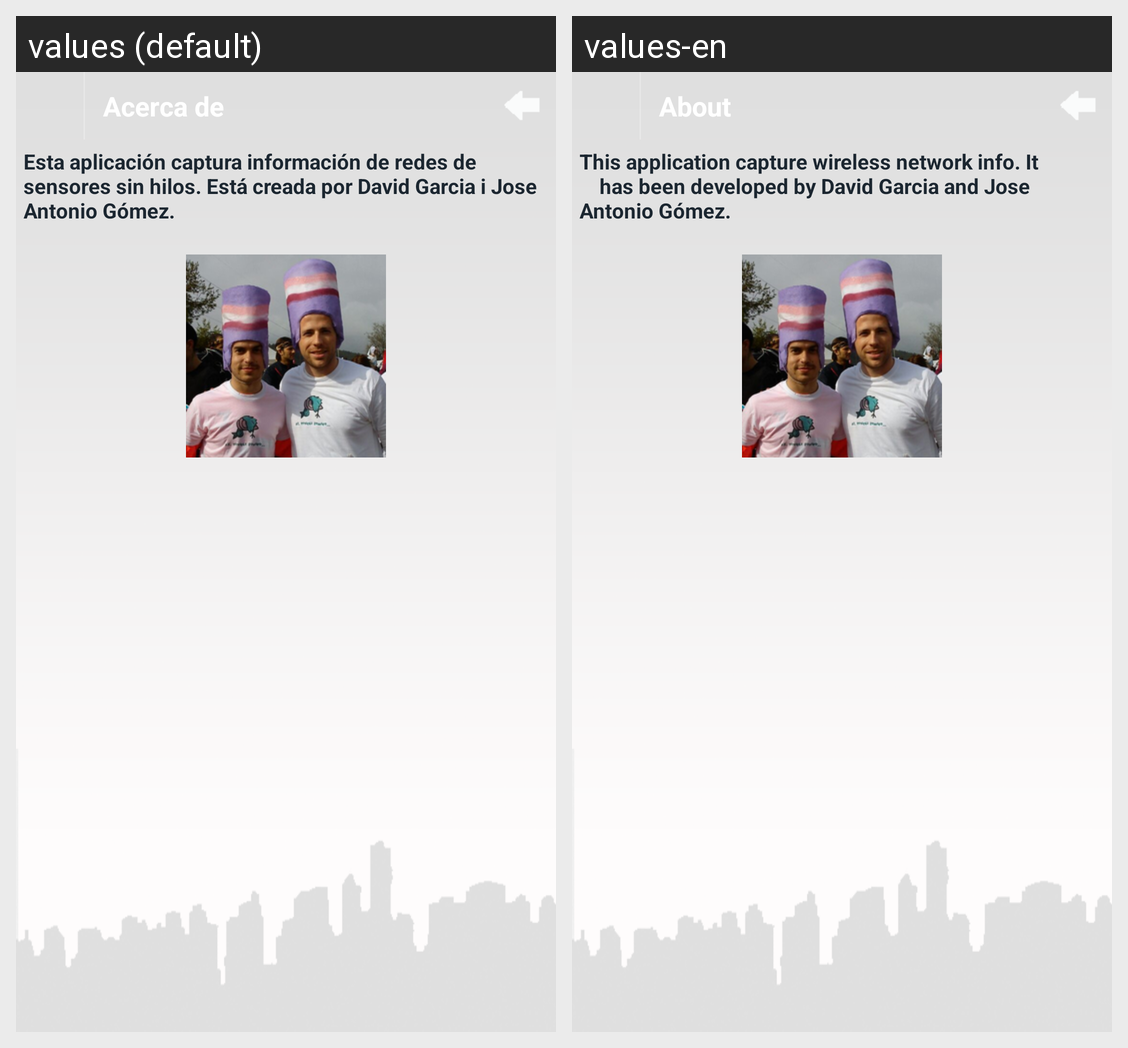

Strings drawn on this Android screen and how each of the app's shown locales translates them:
Android screen res/layout/about.xml rendered under 2 locales, left to right: values (default), values-en. Device: Nexus 5 (rendered at 1080×1920; each locale shown at half size, 540×960, under a caption strip naming it); theme android:Theme.NoTitleBar.
Strings drawn on this screen, with the default value and each locale's value (text and hints the layout hard-codes, and strings that could not be matched under every locale, appear in the picture but are not listed):

title_about
  values: Acerca de
  values-en: About

about_intro
  values: Esta aplicación captura información de redes de sensores sin hilos. Está creada por David Garcia i Jose Antonio Gómez.
  values-en: This application capture wireless network info. It
      		has been developed by David Garcia and Jose Antonio Gómez.
